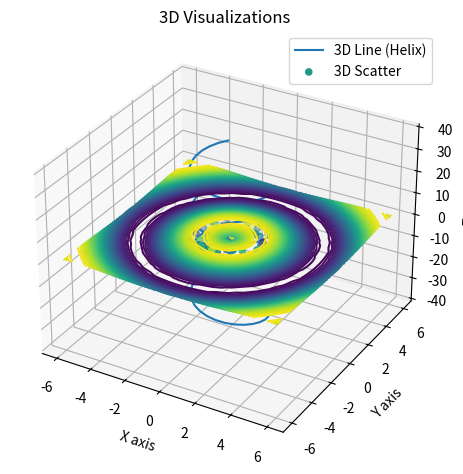

Write the Python code that produced this figure.
import matplotlib.pyplot as plt
import numpy as np
def plot_3d_visualizations():
    """
    Create 3D line plot, scatter plot, and contour plot.

    Args:
    None

    Returns:
    matplotlib.figure.Figure: The generated Matplotlib figure for validation
    """
    # YOUR CODE HERE
    fig = plt.figure()
    ax = fig.add_subplot(111, projection='3d')

    theta = np.linspace(-12, 12, 100)
    r = 2
    c = 3
    x_line = r * np.sin(theta)
    y_line = r * np.cos(theta)
    z_line = c * theta
    ax.plot3D(x_line, y_line, z_line, label="3D Line (Helix)")

    x_scatter = np.random.randn(100)
    y_scatter = np.random.randn(100)
    z_scatter = np.random.randn(100)
    ax.scatter3D(x_scatter, y_scatter, z_scatter, c=z_scatter, cmap='viridis', label="3D Scatter")

    def f(x, y):
        return np.sin(np.sqrt(x**2 + y**2))
    x = np.linspace(-6, 6, 30)
    y = np.linspace(-6, 6, 30)

    X, Y = np.meshgrid(x, y)
    Z = f(X, Y)
    ax.contour3D(X, Y, Z, 50, cmap="viridis")
    ax.set_xlabel("X axis")
    ax.set_ylabel("Y axis")
    ax.set_zlabel("Z axis")
    ax.set_title("3D Visualizations")
    ax.legend()

    plt.tight_layout()
    plt.show()
    return fig
print(plot_3d_visualizations())